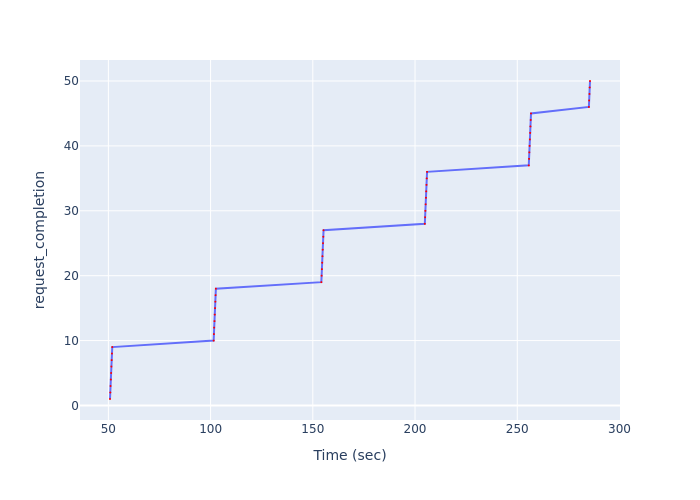

The table this chart was drawn from, first rows:
Time (sec), request_completion
50.8, 1
50.93, 2
51.07, 3
51.21, 4
51.34, 5
51.48, 6
51.62, 7
51.75, 8
51.9, 9
101.5, 10
101.6, 11
101.8, 12
101.9, 13
102, 14
102.2, 15
102.3, 16
102.5, 17
102.6, 18
154.2, 19
154.3, 20
154.4, 21
154.6, 22
154.7, 23
154.9, 24
155, 25
155.1, 26
155.3, 27
204.8, 28
204.9, 29
205.1, 30
205.2, 31
205.3, 32
205.5, 33
205.6, 34
205.8, 35
205.9, 36
255.6, 37
255.8, 38
255.9, 39
256, 40
256.2, 41
256.3, 42
256.5, 43
256.6, 44
256.7, 45
285, 46
285.2, 47
285.3, 48
285.5, 49
285.6, 50
